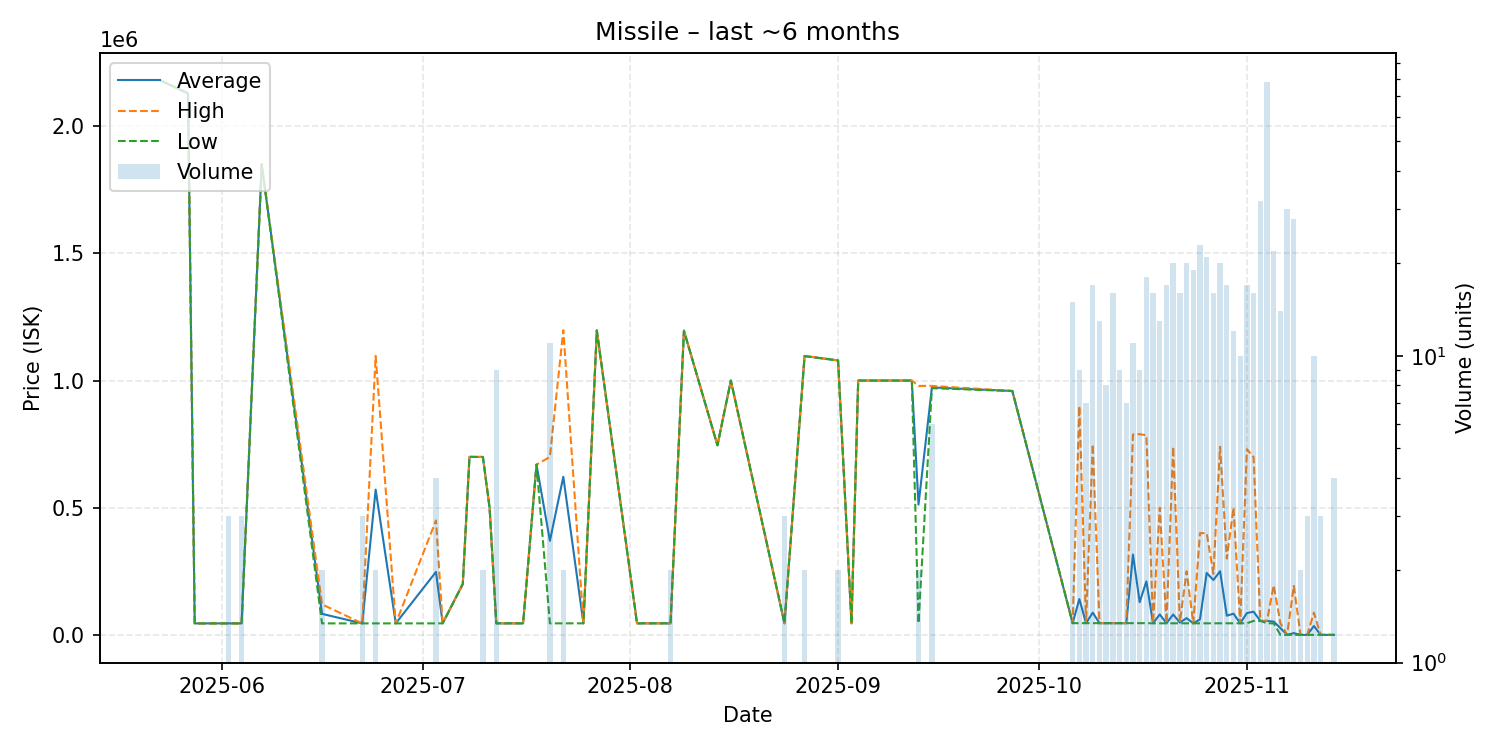

Source data for this figure (header and first rows):
date, average, highest, lowest, order_count, volume
2025-05-23, 2179000, 2179000, 2179000, 1, 1
2025-05-27, 2129000, 2129000, 2129000, 1, 1
2025-05-28, 45110, 45110, 45110, 1, 1
2025-06-02, 45110, 45110, 45110, 1, 3
2025-06-04, 45120, 45120, 45120, 3, 3
2025-06-07, 1850000, 1850000, 1850000, 1, 1
2025-06-16, 82585, 120000, 45170, 2, 2
2025-06-22, 45180, 45180, 45180, 1, 3
2025-06-24, 571090, 1097000, 45180, 2, 2
2025-06-27, 45180, 45180, 45180, 1, 1
2025-07-03, 247565, 449950, 45180, 4, 4
2025-07-04, 45300, 45300, 45300, 1, 1
2025-07-07, 200000, 200000, 200000, 1, 1
2025-07-08, 699900, 699900, 699900, 1, 1
2025-07-10, 699550, 699600, 699500, 2, 2
2025-07-11, 500000, 500000, 500000, 1, 1
2025-07-12, 45320, 45320, 45320, 2, 9
2025-07-16, 45320, 45320, 45320, 1, 1
2025-07-18, 669500, 669500, 669500, 1, 1
2025-07-20, 369675, 699800, 45320, 6, 11
2025-07-22, 621660, 1198000, 45320, 2, 2
2025-07-25, 45330, 45330, 45330, 1, 1
2025-07-27, 1197000, 1197000, 1197000, 1, 1
2025-08-02, 45320, 45320, 45320, 1, 1
2025-08-07, 45350, 45350, 45350, 1, 2
2025-08-09, 1196000, 1196000, 1196000, 1, 1
2025-08-14, 745400, 745400, 745400, 1, 1
2025-08-16, 1000000, 1000000, 1000000, 1, 1
2025-08-24, 45370, 45370, 45370, 2, 3
2025-08-27, 1096500, 1097000, 1096000, 2, 2
2025-09-01, 1079000, 1079000, 1079000, 1, 2
2025-09-03, 45390, 45390, 45390, 1, 1
2025-09-04, 1000000, 1000000, 1000000, 1, 1
2025-09-08, 1000000, 1000000, 1000000, 1, 1
2025-09-10, 1000000, 1000000, 1000000, 1, 1
2025-09-12, 1000000, 1000000, 1000000, 1, 1
2025-09-13, 512220, 979000, 45440, 2, 2
2025-09-15, 973000, 979000, 970000, 2, 6
2025-09-27, 959000, 959000, 959000, 1, 1
2025-10-06, 46010, 46010, 46010, 5, 15
2025-10-07, 140886, 899900, 46010, 9, 9
2025-10-08, 46000, 46000, 46000, 7, 7
2025-10-09, 87412, 750000, 46000, 15, 17
2025-10-10, 46001, 46010, 46000, 13, 13
2025-10-11, 46010, 46010, 46010, 7, 8
2025-10-12, 46009, 46010, 46000, 15, 16
2025-10-13, 46000, 46000, 46000, 6, 9
2025-10-14, 46000, 46000, 46000, 7, 7
2025-10-15, 315745, 787800, 46000, 10, 11
2025-10-16, 128569, 789100, 46000, 9, 9
2025-10-17, 210178, 784800, 46000, 15, 18
2025-10-18, 45822, 46000, 45430, 12, 16
2025-10-19, 80414, 500000, 45450, 13, 13
2025-10-20, 45460, 45460, 45460, 11, 17
2025-10-21, 80196, 740000, 45470, 18, 20
2025-10-22, 48298, 50000, 45470, 15, 16
2025-10-23, 65904, 249900, 45470, 18, 20
2025-10-24, 45436, 45440, 45430, 17, 19
2025-10-25, 60860, 400000, 45445, 19, 23
2025-10-26, 243490, 400000, 45450, 19, 21
... 19 more rows
